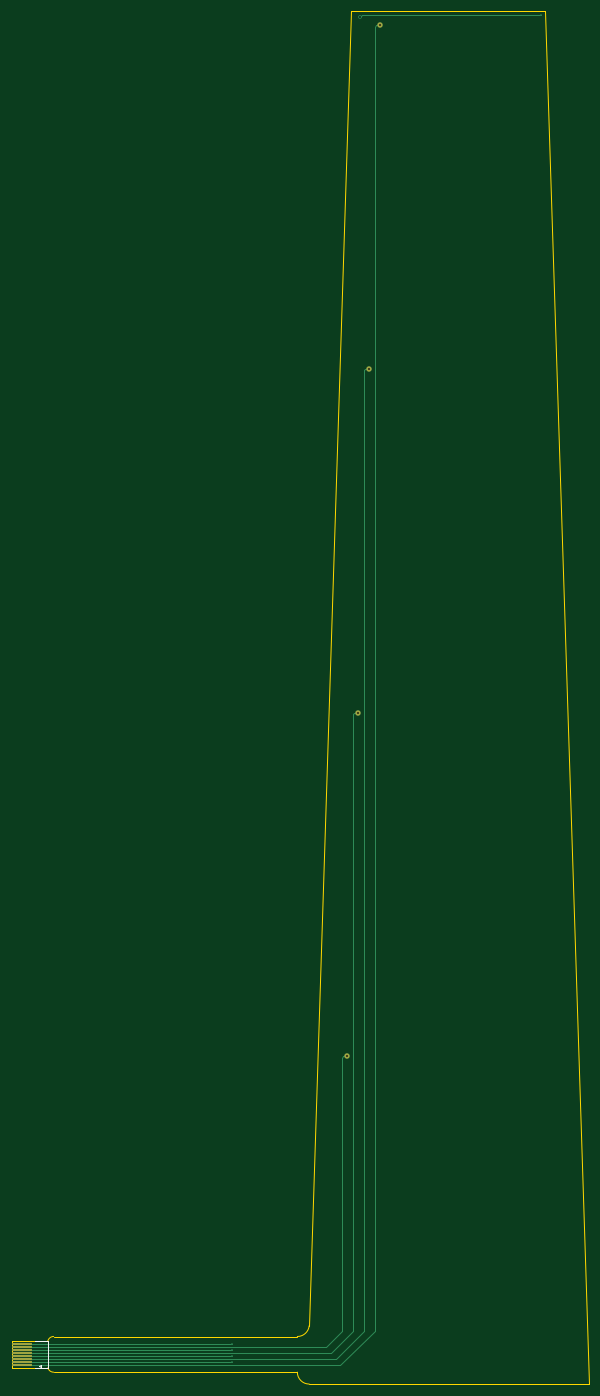
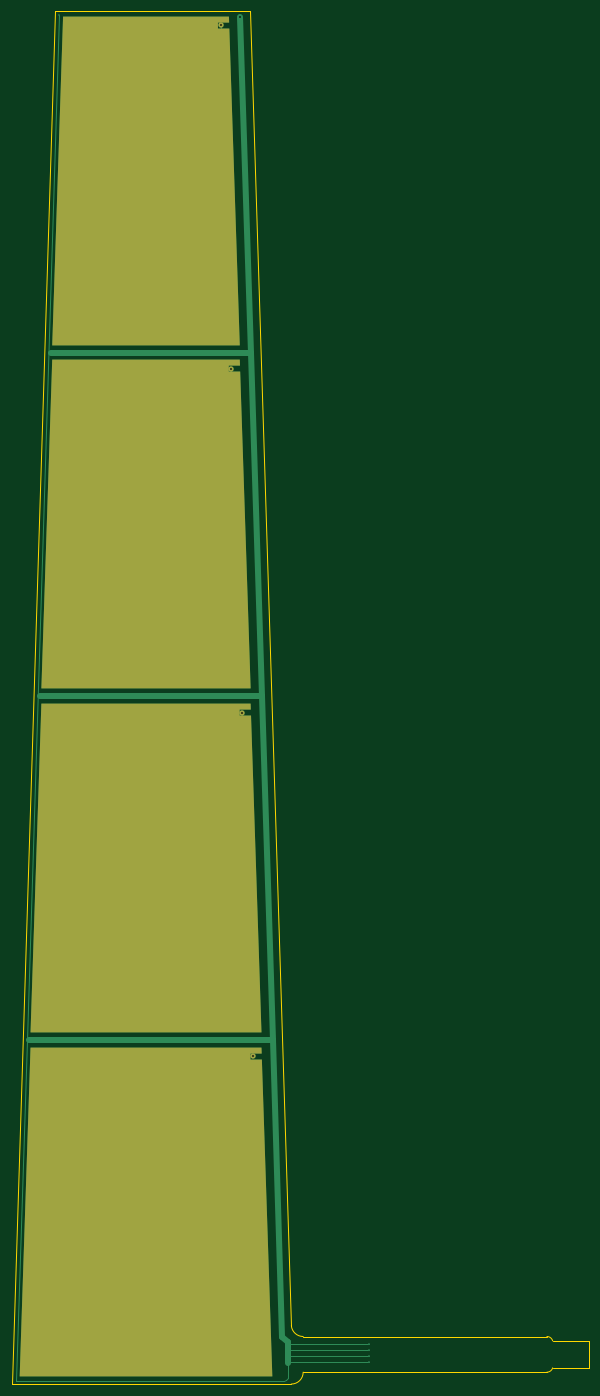
Circuit board: 11 layer files. Board 97.0 x 230.9 mm.
- bottom_copper: touch_strip_tactile-B_Cu.gbr (4058 bytes)
- bottom_mask: touch_strip_tactile-B_Mask.gbr (1859 bytes)
- paste: touch_strip_tactile-B_Paste.gbr (464 bytes)
- bottom_silk: touch_strip_tactile-B_Silkscreen.gbr (465 bytes)
- outline: touch_strip_tactile-Edge_Cuts.gbr (1145 bytes)
- top_copper: touch_strip_tactile-F_Cu.gbr (3199 bytes)
- top_mask: touch_strip_tactile-F_Mask.gbr (849 bytes)
- paste: touch_strip_tactile-F_Paste.gbr (464 bytes)
- top_silk: touch_strip_tactile-F_Silkscreen.gbr (771 bytes)
- drill: touch_strip_tactile-NPTH.drl (264 bytes)
- drill: touch_strip_tactile-PTH.drl (565 bytes)

=== bottom_copper: touch_strip_tactile-B_Cu.gbr ===
%TF.GenerationSoftware,KiCad,Pcbnew,10.0.6*%
%TF.CreationDate,2026-09-08T03:53:25+02:00*%
%TF.ProjectId,touch_strip_tactile,746f7563-685f-4737-9472-69705f746163,rev?*%
%TF.SameCoordinates,Original*%
%TF.FileFunction,Copper,L2,Bot*%
%TF.FilePolarity,Positive*%
%FSLAX46Y46*%
G04 Gerber Fmt 4.6, Leading zero omitted, Abs format (unit mm)*
G04 Created by KiCad (PCBNEW 10.0.6) date 2026-09-08 03:53:25*
%MOMM*%
%LPD*%
G01*
G04 APERTURE LIST*
G04 Aperture macros list*
%AMFreePoly0*
4,1,9,19.491003,-25.650000,17.574502,-25.650000,17.574502,-26.650000,19.458001,-26.650000,19.424999,-27.650000,-19.424999,-27.650000,-21.250000,27.650000,21.250000,27.650000,19.491003,-25.650000,19.491003,-25.650000,$1*%
%AMFreePoly1*
4,1,9,17.666003,-25.650000,15.749502,-25.650000,15.749502,-26.650000,17.633001,-26.650000,17.599999,-27.650000,-17.599999,-27.650000,-19.424999,27.650000,19.424999,27.650000,17.666003,-25.650000,17.666003,-25.650000,$1*%
%AMFreePoly2*
4,1,9,15.841003,-25.650000,13.924502,-25.650000,13.924502,-26.650000,15.808001,-26.650000,15.774999,-27.650000,-15.774999,-27.650000,-17.599999,27.650000,17.599999,27.650000,15.841003,-25.650000,15.841003,-25.650000,$1*%
%AMFreePoly3*
4,1,9,14.016003,-25.650000,12.099502,-25.650000,12.099502,-26.650000,13.983001,-26.650000,13.950000,-27.650000,-13.950000,-27.650000,-15.774999,27.650000,15.774999,27.650000,14.016003,-25.650000,14.016003,-25.650000,$1*%
G04 Aperture macros list end*
%TA.AperFunction,ComponentPad*%
%ADD10C,0.900000*%
%TD*%
%TA.AperFunction,SMDPad,CuDef*%
%ADD11FreePoly0,180.000000*%
%TD*%
%TA.AperFunction,SMDPad,CuDef*%
%ADD12FreePoly1,180.000000*%
%TD*%
%TA.AperFunction,SMDPad,CuDef*%
%ADD13FreePoly2,180.000000*%
%TD*%
%TA.AperFunction,SMDPad,CuDef*%
%ADD14FreePoly3,180.000000*%
%TD*%
%TA.AperFunction,ViaPad*%
%ADD15C,0.300000*%
%TD*%
%TA.AperFunction,ViaPad*%
%ADD16C,0.600000*%
%TD*%
%TA.AperFunction,Conductor*%
%ADD17C,1.000000*%
%TD*%
%TA.AperFunction,Conductor*%
%ADD18C,0.200000*%
%TD*%
G04 APERTURE END LIST*
D10*
%TO.P,REF\u002A\u002A,4*%
%TO.N,Touch.Zone.4*%
X57400498Y55150001D03*
D11*
X75375000Y29000001D03*
D10*
%TO.P,REF\u002A\u002A,3*%
%TO.N,Touch.Zone.3*%
X59225498Y112950001D03*
D12*
X75375000Y86800000D03*
D10*
%TO.P,REF\u002A\u002A,2*%
%TO.N,Touch.Zone.2*%
X61050498Y170750000D03*
D13*
X75375000Y144600000D03*
D10*
%TO.P,REF\u002A\u002A,1*%
%TO.N,Touch.Zone.1*%
X62875498Y228550000D03*
D14*
X75375000Y202400000D03*
%TD*%
D15*
%TO.N,Driven.Guard*%
X37975000Y4750000D03*
D16*
X59575000Y229900000D03*
D15*
X37975000Y5750000D03*
X37975000Y3750000D03*
X89975000Y230250000D03*
X37975000Y6750000D03*
%TD*%
%TO.N,Driven.Guard*%
D17*
X51475000Y7000000D02*
X52475000Y8000000D01*
D18*
X51225000Y3750000D02*
X51475000Y3500000D01*
X95453973Y57900000D02*
X95075000Y57900000D01*
D17*
X53975000Y57900000D02*
X55856860Y115700000D01*
D18*
X97275000Y600000D02*
X95453973Y57900000D01*
X51475000Y3500000D02*
X51475000Y1000000D01*
X51475000Y1000000D02*
X51864352Y610648D01*
D17*
X51475000Y3500000D02*
X51475000Y7000000D01*
D18*
X51864352Y610648D02*
X52188132Y600000D01*
D17*
X55856860Y115700000D02*
X57738721Y173500000D01*
D18*
X37975000Y4750000D02*
X51225000Y4750000D01*
D17*
X57738721Y173500000D02*
X91375000Y173500000D01*
D18*
X37975000Y3750000D02*
X51225000Y3750000D01*
D17*
X52475000Y8000000D02*
X53975000Y57900000D01*
X55856860Y115700000D02*
X93275000Y115700000D01*
D18*
X52188132Y600000D02*
X97275000Y600000D01*
X37975000Y5750000D02*
X51225000Y5750000D01*
X95453973Y57900000D02*
X89975000Y230250000D01*
%TO.N,Touch.Zone.3*%
X59225498Y112950001D02*
X59225498Y102949502D01*
X59225498Y102949502D02*
X75375000Y86800000D01*
%TO.N,Touch.Zone.2*%
X61050498Y158924502D02*
X75375000Y144600000D01*
X61050498Y170750000D02*
X61050498Y158924502D01*
%TO.N,Touch.Zone.1*%
X62875498Y228550000D02*
X62875498Y214899502D01*
X62875498Y214899502D02*
X75375000Y202400000D01*
%TO.N,Driven.Guard*%
D17*
X57738721Y173500000D02*
X59575000Y229900000D01*
X53975000Y57900000D02*
X95075000Y57900000D01*
D18*
X51225000Y4750000D02*
X51475000Y4500000D01*
X37975000Y6750000D02*
X51225000Y6750000D01*
%TD*%
M02*

=== bottom_mask: touch_strip_tactile-B_Mask.gbr ===
%TF.GenerationSoftware,KiCad,Pcbnew,10.0.6*%
%TF.CreationDate,2026-09-08T03:53:25+02:00*%
%TF.ProjectId,touch_strip_tactile,746f7563-685f-4737-9472-69705f746163,rev?*%
%TF.SameCoordinates,Original*%
%TF.FileFunction,Soldermask,Bot*%
%TF.FilePolarity,Negative*%
%FSLAX46Y46*%
G04 Gerber Fmt 4.6, Leading zero omitted, Abs format (unit mm)*
G04 Created by KiCad (PCBNEW 10.0.6) date 2026-09-08 03:53:25*
%MOMM*%
%LPD*%
G01*
G04 APERTURE LIST*
G04 Aperture macros list*
%AMFreePoly0*
4,1,9,19.491003,-25.650000,17.574502,-25.650000,17.574502,-26.650000,19.458001,-26.650000,19.424999,-27.650000,-19.424999,-27.650000,-21.250000,27.650000,21.250000,27.650000,19.491003,-25.650000,19.491003,-25.650000,$1*%
%AMFreePoly1*
4,1,9,17.666003,-25.650000,15.749502,-25.650000,15.749502,-26.650000,17.633001,-26.650000,17.599999,-27.650000,-17.599999,-27.650000,-19.424999,27.650000,19.424999,27.650000,17.666003,-25.650000,17.666003,-25.650000,$1*%
%AMFreePoly2*
4,1,9,15.841003,-25.650000,13.924502,-25.650000,13.924502,-26.650000,15.808001,-26.650000,15.774999,-27.650000,-15.774999,-27.650000,-17.599999,27.650000,17.599999,27.650000,15.841003,-25.650000,15.841003,-25.650000,$1*%
%AMFreePoly3*
4,1,9,14.016003,-25.650000,12.099502,-25.650000,12.099502,-26.650000,13.983001,-26.650000,13.950000,-27.650000,-13.950000,-27.650000,-15.774999,27.650000,15.774999,27.650000,14.016003,-25.650000,14.016003,-25.650000,$1*%
G04 Aperture macros list end*
%ADD10C,0.900000*%
%ADD11FreePoly0,180.000000*%
%ADD12FreePoly1,180.000000*%
%ADD13FreePoly2,180.000000*%
%ADD14FreePoly3,180.000000*%
G04 APERTURE END LIST*
D10*
%TO.C,REF\u002A\u002A*%
X57400498Y55150001D03*
D11*
X75375000Y29000001D03*
D10*
X59225498Y112950001D03*
D12*
X75375000Y86800000D03*
D10*
X61050498Y170750000D03*
D13*
X75375000Y144600000D03*
D10*
X62875498Y228550000D03*
D14*
X75375000Y202400000D03*
%TD*%
M02*

=== paste: touch_strip_tactile-B_Paste.gbr ===
%TF.GenerationSoftware,KiCad,Pcbnew,10.0.6*%
%TF.CreationDate,2026-09-08T03:53:25+02:00*%
%TF.ProjectId,touch_strip_tactile,746f7563-685f-4737-9472-69705f746163,rev?*%
%TF.SameCoordinates,Original*%
%TF.FileFunction,Paste,Bot*%
%TF.FilePolarity,Positive*%
%FSLAX46Y46*%
G04 Gerber Fmt 4.6, Leading zero omitted, Abs format (unit mm)*
G04 Created by KiCad (PCBNEW 10.0.6) date 2026-09-08 03:53:25*
%MOMM*%
%LPD*%
G01*
G04 APERTURE LIST*
G04 APERTURE END LIST*
M02*

=== bottom_silk: touch_strip_tactile-B_Silkscreen.gbr ===
%TF.GenerationSoftware,KiCad,Pcbnew,10.0.6*%
%TF.CreationDate,2026-09-08T03:53:25+02:00*%
%TF.ProjectId,touch_strip_tactile,746f7563-685f-4737-9472-69705f746163,rev?*%
%TF.SameCoordinates,Original*%
%TF.FileFunction,Legend,Bot*%
%TF.FilePolarity,Positive*%
%FSLAX46Y46*%
G04 Gerber Fmt 4.6, Leading zero omitted, Abs format (unit mm)*
G04 Created by KiCad (PCBNEW 10.0.6) date 2026-09-08 03:53:25*
%MOMM*%
%LPD*%
G01*
G04 APERTURE LIST*
G04 APERTURE END LIST*
M02*

=== outline: touch_strip_tactile-Edge_Cuts.gbr ===
%TF.GenerationSoftware,KiCad,Pcbnew,10.0.6*%
%TF.CreationDate,2026-09-08T03:53:25+02:00*%
%TF.ProjectId,touch_strip_tactile,746f7563-685f-4737-9472-69705f746163,rev?*%
%TF.SameCoordinates,Original*%
%TF.FileFunction,Profile,NP*%
%FSLAX46Y46*%
G04 Gerber Fmt 4.6, Leading zero omitted, Abs format (unit mm)*
G04 Created by KiCad (PCBNEW 10.0.6) date 2026-09-08 03:53:25*
%MOMM*%
%LPD*%
G01*
G04 APERTURE LIST*
%TA.AperFunction,Profile*%
%ADD10C,0.050000*%
%TD*%
G04 APERTURE END LIST*
D10*
X7012148Y7270028D02*
G75*
G02*
X7975000Y8000000I962852J-270028D01*
G01*
X7975000Y2000000D02*
G75*
G02*
X7013892Y2723828I0J1000000D01*
G01*
X7013892Y2725000D02*
X950000Y2725000D01*
X48975000Y2000000D02*
X7975000Y2000000D01*
X50975000Y0D02*
G75*
G02*
X48975000Y2000000I0J2000000D01*
G01*
X950000Y2725000D02*
X950000Y7275000D01*
X7013556Y7275000D02*
X950000Y7275000D01*
X90675000Y230900000D02*
X57955000Y230900000D01*
X97975000Y0D02*
X90675000Y230900000D01*
X50975000Y0D02*
X97975000Y0D01*
X50965074Y9800000D02*
X57955000Y230900000D01*
X48975000Y8000000D02*
X7975000Y8000000D01*
X50965074Y9800000D02*
G75*
G02*
X48975000Y7999901I-1990074J200000D01*
G01*
M02*

=== top_copper: touch_strip_tactile-F_Cu.gbr ===
%TF.GenerationSoftware,KiCad,Pcbnew,10.0.6*%
%TF.CreationDate,2026-09-08T03:53:25+02:00*%
%TF.ProjectId,touch_strip_tactile,746f7563-685f-4737-9472-69705f746163,rev?*%
%TF.SameCoordinates,Original*%
%TF.FileFunction,Copper,L1,Top*%
%TF.FilePolarity,Positive*%
%FSLAX46Y46*%
G04 Gerber Fmt 4.6, Leading zero omitted, Abs format (unit mm)*
G04 Created by KiCad (PCBNEW 10.0.6) date 2026-09-08 03:53:25*
%MOMM*%
%LPD*%
G01*
G04 APERTURE LIST*
%TA.AperFunction,ComponentPad*%
%ADD10C,0.900000*%
%TD*%
%TA.AperFunction,SMDPad,CuDef*%
%ADD11R,3.500000X0.350000*%
%TD*%
%TA.AperFunction,ViaPad*%
%ADD12C,0.300000*%
%TD*%
%TA.AperFunction,ViaPad*%
%ADD13C,0.600000*%
%TD*%
%TA.AperFunction,Conductor*%
%ADD14C,0.200000*%
%TD*%
G04 APERTURE END LIST*
D10*
%TO.P,REF\u002A\u002A,4*%
%TO.N,Touch.Zone.4*%
X57400498Y55150001D03*
%TO.P,REF\u002A\u002A,3*%
%TO.N,Touch.Zone.3*%
X59225498Y112950001D03*
%TO.P,REF\u002A\u002A,2*%
%TO.N,Touch.Zone.2*%
X61050498Y170750000D03*
%TO.P,REF\u002A\u002A,1*%
%TO.N,Touch.Zone.1*%
X62875498Y228550000D03*
%TD*%
D11*
%TO.P,REF\u002A\u002A,1*%
%TO.N,Touch.Zone.1*%
X2730000Y3250000D03*
%TO.P,REF\u002A\u002A,2*%
%TO.N,Driven.Guard*%
X2730000Y3750000D03*
%TO.P,REF\u002A\u002A,3*%
%TO.N,Touch.Zone.2*%
X2730000Y4250000D03*
%TO.P,REF\u002A\u002A,4*%
%TO.N,Driven.Guard*%
X2730000Y4750000D03*
%TO.P,REF\u002A\u002A,5*%
%TO.N,Touch.Zone.3*%
X2730000Y5250000D03*
%TO.P,REF\u002A\u002A,6*%
%TO.N,Driven.Guard*%
X2730000Y5750000D03*
%TO.P,REF\u002A\u002A,7*%
%TO.N,Touch.Zone.4*%
X2730000Y6250000D03*
%TO.P,REF\u002A\u002A,8*%
%TO.N,Driven.Guard*%
X2730000Y6750000D03*
%TD*%
D12*
%TO.N,Driven.Guard*%
X37975000Y4750000D03*
D13*
X59575000Y229900000D03*
D12*
X37975000Y5750000D03*
X37975000Y3750000D03*
X89975000Y230250000D03*
X37975000Y6750000D03*
%TD*%
%TO.N,Driven.Guard*%
D14*
X37975000Y6750000D02*
X2730000Y6750000D01*
X59925000Y230250000D02*
X59575000Y229900000D01*
X2730000Y3750000D02*
X37975000Y3750000D01*
X2730000Y4750000D02*
X37975000Y4750000D01*
X2730000Y5750000D02*
X37975000Y5750000D01*
X89975000Y230250000D02*
X59925000Y230250000D01*
%TO.N,Touch.Zone.4*%
X56504502Y9000000D02*
X53754502Y6250000D01*
X57400498Y55150001D02*
X56725001Y55150001D01*
X56725001Y55150001D02*
X56504502Y54929502D01*
X56504502Y54929502D02*
X56504502Y9000000D01*
%TO.N,Touch.Zone.3*%
X58324502Y112749502D02*
X58324502Y9000000D01*
%TO.N,Touch.Zone.4*%
X53754502Y6250000D02*
X2730000Y6250000D01*
%TO.N,Touch.Zone.3*%
X58324502Y9000000D02*
X54574502Y5250000D01*
X54574502Y5250000D02*
X37975000Y5250000D01*
X37975000Y5250000D02*
X2730000Y5250000D01*
X59225498Y112950001D02*
X58525001Y112950001D01*
X58525001Y112950001D02*
X58324502Y112749502D01*
%TO.N,Touch.Zone.2*%
X60154502Y170500000D02*
X60154502Y9000000D01*
X61050498Y170750000D02*
X60404502Y170750000D01*
X60154502Y9000000D02*
X55499502Y4250000D01*
X37975000Y4250000D02*
X2730000Y4250000D01*
X60404502Y170750000D02*
X60154502Y170500000D01*
X55499502Y4250000D02*
X37975000Y4250000D01*
%TO.N,Touch.Zone.1*%
X62875498Y228550000D02*
X62225000Y228550000D01*
X62225000Y228550000D02*
X61975000Y228300000D01*
X61975000Y9000000D02*
X56225000Y3250000D01*
X56225000Y3250000D02*
X2730000Y3250000D01*
X61975000Y228300000D02*
X61975000Y9000000D01*
%TD*%
M02*

=== top_mask: touch_strip_tactile-F_Mask.gbr ===
%TF.GenerationSoftware,KiCad,Pcbnew,10.0.6*%
%TF.CreationDate,2026-09-08T03:53:25+02:00*%
%TF.ProjectId,touch_strip_tactile,746f7563-685f-4737-9472-69705f746163,rev?*%
%TF.SameCoordinates,Original*%
%TF.FileFunction,Soldermask,Top*%
%TF.FilePolarity,Negative*%
%FSLAX46Y46*%
G04 Gerber Fmt 4.6, Leading zero omitted, Abs format (unit mm)*
G04 Created by KiCad (PCBNEW 10.0.6) date 2026-09-08 03:53:25*
%MOMM*%
%LPD*%
G01*
G04 APERTURE LIST*
%ADD10C,0.900000*%
%ADD11R,3.500000X0.350000*%
G04 APERTURE END LIST*
D10*
%TO.C,REF\u002A\u002A*%
X57400498Y55150001D03*
X59225498Y112950001D03*
X61050498Y170750000D03*
X62875498Y228550000D03*
%TD*%
D11*
%TO.C,REF\u002A\u002A*%
X2730000Y3250000D03*
X2730000Y3750000D03*
X2730000Y4250000D03*
X2730000Y4750000D03*
X2730000Y5250000D03*
X2730000Y5750000D03*
X2730000Y6250000D03*
X2730000Y6750000D03*
%TD*%
M02*

=== paste: touch_strip_tactile-F_Paste.gbr ===
%TF.GenerationSoftware,KiCad,Pcbnew,10.0.6*%
%TF.CreationDate,2026-09-08T03:53:25+02:00*%
%TF.ProjectId,touch_strip_tactile,746f7563-685f-4737-9472-69705f746163,rev?*%
%TF.SameCoordinates,Original*%
%TF.FileFunction,Paste,Top*%
%TF.FilePolarity,Positive*%
%FSLAX46Y46*%
G04 Gerber Fmt 4.6, Leading zero omitted, Abs format (unit mm)*
G04 Created by KiCad (PCBNEW 10.0.6) date 2026-09-08 03:53:25*
%MOMM*%
%LPD*%
G01*
G04 APERTURE LIST*
G04 APERTURE END LIST*
M02*

=== top_silk: touch_strip_tactile-F_Silkscreen.gbr ===
%TF.GenerationSoftware,KiCad,Pcbnew,10.0.6*%
%TF.CreationDate,2026-09-08T03:53:25+02:00*%
%TF.ProjectId,touch_strip_tactile,746f7563-685f-4737-9472-69705f746163,rev?*%
%TF.SameCoordinates,Original*%
%TF.FileFunction,Legend,Top*%
%TF.FilePolarity,Positive*%
%FSLAX46Y46*%
G04 Gerber Fmt 4.6, Leading zero omitted, Abs format (unit mm)*
G04 Created by KiCad (PCBNEW 10.0.6) date 2026-09-08 03:53:25*
%MOMM*%
%LPD*%
G01*
G04 APERTURE LIST*
%ADD10C,0.120000*%
G04 APERTURE END LIST*
%TO.C,REF\u002A\u002A*%
D10*
X6980000Y2750000D02*
X6980000Y7250000D01*
X5810000Y3280000D02*
X5810000Y2920000D01*
X5810000Y2920000D02*
X5450000Y3100000D01*
X5450000Y3100000D02*
X5810000Y3280000D01*
X4780000Y7250000D02*
X6980000Y7250000D01*
X4780000Y2750000D02*
X6980000Y2750000D01*
%TD*%
M02*

=== drill: touch_strip_tactile-NPTH.drl ===
M48
; DRILL file KiCad 10.0.6 date 2026-09-08T03:53:30
; FORMAT={-:-/ absolute / metric / decimal}
; #@! TF.CreationDate,2026-09-08T03:53:30+02:00
; #@! TF.GenerationSoftware,Kicad,Pcbnew,10.0.6
; #@! TF.FileFunction,NonPlated,1,2,NPTH
FMAT,2
METRIC
%
G90
G05
M30

=== drill: touch_strip_tactile-PTH.drl ===
M48
; DRILL file KiCad 10.0.6 date 2026-09-08T03:53:30
; FORMAT={-:-/ absolute / metric / decimal}
; #@! TF.CreationDate,2026-09-08T03:53:30+02:00
; #@! TF.GenerationSoftware,Kicad,Pcbnew,10.0.6
; #@! TF.FileFunction,Plated,1,2,PTH
FMAT,2
METRIC
; #@! TA.AperFunction,Plated,PTH,ViaDrill
T1C0.100
; #@! TA.AperFunction,Plated,PTH,ViaDrill
T2C0.300
; #@! TA.AperFunction,Plated,PTH,ComponentDrill
T3C0.300
%
G90
G05
T1
X37.975Y6.75
X37.975Y5.75
X37.975Y4.75
X37.975Y3.75
X89.975Y230.25
T2
X59.575Y229.9
T3
X57.4Y55.15
X59.225Y112.95
X61.05Y170.75
X62.875Y228.55
M30
